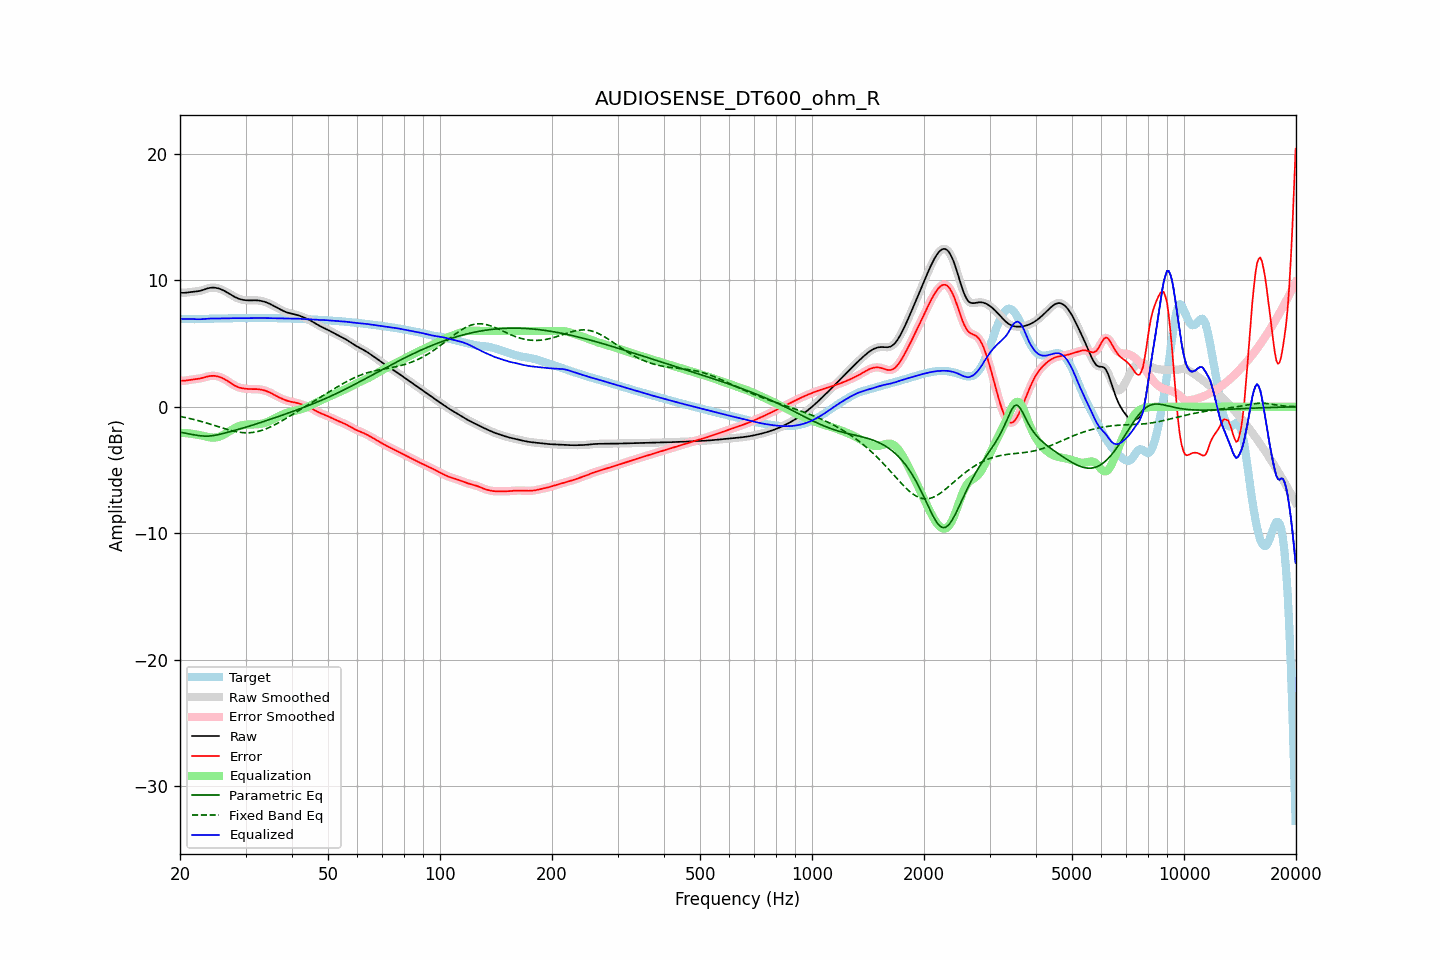

The data file committed next to this chart (first rows):
frequency, raw, error, smoothed, error_smoothed, equalization, parametric_eq, fixed_band_eq, equalized_raw, equalized_smoothed, target
20.00, 9.03, 2.08, 9.03, 2.07, -2.05, -2.01, -0.77, 6.97, 6.97, 6.95
20.20, 9.01, 2.06, 9.02, 2.06, -2.06, -2.04, -0.79, 6.95, 6.95, 6.95
20.40, 9.01, 2.06, 9.01, 2.06, -2.07, -2.06, -0.82, 6.94, 6.94, 6.95
20.61, 9.01, 2.06, 9.02, 2.06, -2.08, -2.09, -0.84, 6.93, 6.94, 6.95
20.81, 9.03, 2.08, 9.03, 2.08, -2.09, -2.11, -0.87, 6.94, 6.94, 6.95
21.02, 9.05, 2.10, 9.05, 2.10, -2.10, -2.13, -0.90, 6.94, 6.94, 6.94
21.23, 9.06, 2.13, 9.06, 2.12, -2.12, -2.16, -0.93, 6.95, 6.94, 6.94
21.44, 9.08, 2.15, 9.08, 2.14, -2.13, -2.18, -0.96, 6.94, 6.94, 6.93
21.66, 9.09, 2.16, 9.09, 2.16, -2.15, -2.20, -0.99, 6.94, 6.94, 6.93
21.87, 9.10, 2.17, 9.10, 2.17, -2.17, -2.23, -1.02, 6.93, 6.93, 6.92
22.09, 9.11, 2.19, 9.11, 2.19, -2.19, -2.25, -1.05, 6.92, 6.92, 6.92
22.31, 9.13, 2.20, 9.13, 2.20, -2.21, -2.27, -1.09, 6.92, 6.92, 6.93
22.54, 9.15, 2.22, 9.15, 2.22, -2.23, -2.29, -1.12, 6.92, 6.92, 6.93
22.76, 9.18, 2.25, 9.19, 2.25, -2.26, -2.30, -1.16, 6.92, 6.93, 6.94
22.99, 9.22, 2.28, 9.22, 2.28, -2.29, -2.31, -1.19, 6.93, 6.93, 6.94
23.22, 9.27, 2.32, 9.27, 2.32, -2.32, -2.32, -1.23, 6.95, 6.95, 6.95
23.45, 9.31, 2.35, 9.31, 2.35, -2.35, -2.33, -1.27, 6.96, 6.96, 6.96
23.69, 9.35, 2.39, 9.35, 2.39, -2.38, -2.32, -1.31, 6.97, 6.97, 6.96
23.92, 9.39, 2.42, 9.39, 2.42, -2.41, -2.32, -1.34, 6.98, 6.98, 6.97
24.16, 9.41, 2.44, 9.41, 2.44, -2.43, -2.31, -1.38, 6.98, 6.98, 6.97
24.40, 9.42, 2.45, 9.42, 2.45, -2.44, -2.29, -1.42, 6.98, 6.98, 6.98
24.65, 9.42, 2.45, 9.42, 2.45, -2.44, -2.27, -1.46, 6.98, 6.98, 6.98
24.89, 9.41, 2.43, 9.41, 2.43, -2.43, -2.25, -1.50, 6.98, 6.98, 6.98
25.14, 9.39, 2.41, 9.39, 2.41, -2.41, -2.22, -1.55, 6.98, 6.98, 6.98
25.39, 9.36, 2.38, 9.36, 2.38, -2.38, -2.20, -1.59, 6.98, 6.98, 6.98
25.65, 9.31, 2.34, 9.31, 2.34, -2.34, -2.17, -1.63, 6.98, 6.98, 6.97
25.91, 9.26, 2.29, 9.26, 2.29, -2.29, -2.14, -1.67, 6.98, 6.98, 6.97
26.16, 9.21, 2.23, 9.21, 2.23, -2.23, -2.11, -1.71, 6.98, 6.98, 6.98
26.43, 9.14, 2.16, 9.14, 2.16, -2.16, -2.07, -1.75, 6.99, 6.99, 6.98
26.69, 9.07, 2.08, 9.07, 2.08, -2.08, -2.04, -1.78, 6.99, 6.99, 6.99
26.96, 9.00, 2.00, 8.99, 2.00, -2.00, -2.01, -1.82, 7.00, 7.00, 6.99
27.23, 8.92, 1.92, 8.92, 1.92, -1.92, -1.97, -1.85, 7.00, 7.00, 7.00
27.50, 8.84, 1.83, 8.84, 1.83, -1.83, -1.94, -1.89, 7.00, 7.00, 7.01
27.77, 8.76, 1.75, 8.76, 1.75, -1.76, -1.91, -1.92, 7.01, 7.01, 7.01
28.05, 8.69, 1.67, 8.69, 1.68, -1.69, -1.87, -1.95, 7.01, 7.01, 7.02
28.33, 8.63, 1.61, 8.63, 1.61, -1.62, -1.84, -1.97, 7.01, 7.01, 7.02
28.62, 8.57, 1.56, 8.57, 1.56, -1.57, -1.80, -2.00, 7.01, 7.01, 7.01
28.90, 8.53, 1.52, 8.53, 1.52, -1.52, -1.76, -2.02, 7.00, 7.00, 7.01
29.19, 8.49, 1.48, 8.49, 1.48, -1.48, -1.73, -2.03, 7.00, 7.00, 7.01
29.48, 8.46, 1.46, 8.46, 1.46, -1.46, -1.69, -2.05, 7.00, 7.00, 7.00
29.78, 8.44, 1.44, 8.44, 1.44, -1.44, -1.65, -2.06, 7.01, 7.00, 7.00
30.08, 8.43, 1.42, 8.43, 1.42, -1.42, -1.61, -2.06, 7.00, 7.00, 7.00
30.38, 8.42, 1.41, 8.42, 1.41, -1.41, -1.58, -2.06, 7.01, 7.01, 7.01
30.68, 8.42, 1.40, 8.42, 1.40, -1.41, -1.54, -2.06, 7.01, 7.01, 7.01
30.99, 8.42, 1.40, 8.42, 1.40, -1.40, -1.50, -2.05, 7.01, 7.01, 7.02
31.30, 8.42, 1.40, 8.42, 1.40, -1.40, -1.46, -2.04, 7.02, 7.02, 7.02
31.61, 8.42, 1.40, 8.42, 1.40, -1.40, -1.42, -2.02, 7.02, 7.02, 7.02
31.93, 8.42, 1.40, 8.42, 1.40, -1.39, -1.38, -2.00, 7.03, 7.03, 7.02
32.24, 8.41, 1.39, 8.41, 1.39, -1.39, -1.34, -1.97, 7.03, 7.03, 7.02
32.57, 8.40, 1.38, 8.40, 1.38, -1.38, -1.30, -1.94, 7.03, 7.02, 7.02
32.89, 8.38, 1.36, 8.38, 1.36, -1.36, -1.25, -1.90, 7.02, 7.02, 7.02
33.22, 8.36, 1.34, 8.36, 1.34, -1.34, -1.21, -1.86, 7.02, 7.02, 7.02
33.55, 8.33, 1.31, 8.33, 1.31, -1.31, -1.17, -1.82, 7.02, 7.02, 7.02
33.89, 8.29, 1.27, 8.29, 1.27, -1.27, -1.13, -1.77, 7.02, 7.02, 7.02
34.23, 8.24, 1.23, 8.24, 1.23, -1.22, -1.09, -1.72, 7.02, 7.02, 7.02
34.57, 8.19, 1.18, 8.19, 1.18, -1.17, -1.04, -1.67, 7.02, 7.02, 7.01
34.92, 8.13, 1.12, 8.13, 1.12, -1.11, -1.00, -1.61, 7.02, 7.02, 7.01
35.27, 8.07, 1.05, 8.07, 1.05, -1.05, -0.96, -1.55, 7.01, 7.01, 7.01
35.62, 8.00, 0.99, 8.00, 0.99, -0.99, -0.91, -1.49, 7.01, 7.01, 7.01
35.97, 7.93, 0.92, 7.93, 0.92, -0.92, -0.87, -1.42, 7.01, 7.01, 7.01
... 635 more rows
